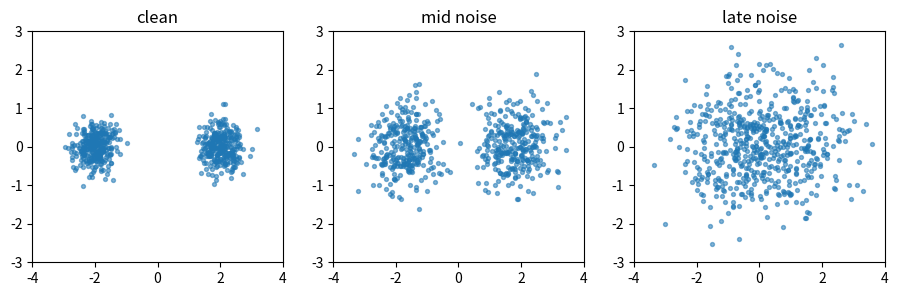
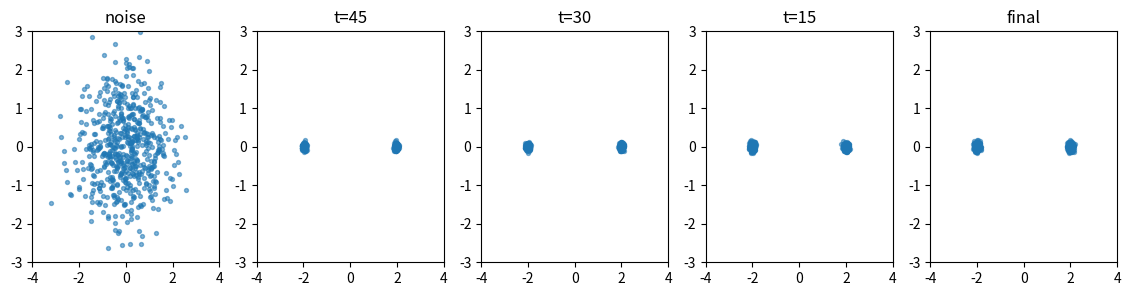

Write the Python code that produced these figures, in order.
import numpy as np
import matplotlib.pyplot as plt

rng = np.random.default_rng(21)

n = 600
left = rng.normal(loc=[-2.0, 0.0], scale=0.35, size=(n // 2, 2))
right = rng.normal(loc=[2.0, 0.0], scale=0.35, size=(n // 2, 2))
x0 = np.vstack([left, right])
labels = np.array([0] * (n // 2) + [1] * (n // 2))

print(x0.shape)
assert x0.shape == (600, 2)

timesteps = 60
beta = np.linspace(0.0005, 0.05, timesteps)
alpha = 1.0 - beta
alpha_bar = np.cumprod(alpha)

print(alpha_bar[:5].round(4))
print(alpha_bar[-1].round(4))
assert np.all(np.diff(alpha_bar) < 0)

def q_sample(clean, step, noise):
    signal = np.sqrt(alpha_bar[step]) * clean
    scaled_noise = np.sqrt(1.0 - alpha_bar[step]) * noise
    return signal + scaled_noise

noise = rng.normal(size=x0.shape)
x_mid = q_sample(x0, 25, noise)
x_late = q_sample(x0, 59, noise)

print(np.var(x0).round(3))
print(np.var(x_late).round(3))
assert x_mid.shape == x0.shape

fig, axes = plt.subplots(1, 3, figsize=(11, 3))
sets = [(x0, "clean"), (x_mid, "mid noise"), (x_late, "late noise")]
for ax, item in zip(axes, sets):
    points = item[0]
    title = item[1]
    ax.scatter(points[:, 0], points[:, 1], s=8, alpha=0.55)
    ax.set_title(title)
    ax.set_xlim(-4, 4)
    ax.set_ylim(-3, 3)
plt.show()

centers = np.array([[-2.0, 0.0], [2.0, 0.0]])

def nearest_center(points):
    distances = ((points[:, None, :] - centers[None, :, :]) ** 2).sum(axis=2)
    closest = distances.argmin(axis=1)
    return centers[closest]

def reverse_step(points, step):
    target = nearest_center(points)
    strength = 0.08 + 0.20 * (1.0 - alpha_bar[step])
    fresh_noise = rng.normal(scale=0.025, size=points.shape)
    updated = points + strength * (target - points) + fresh_noise
    return updated

sample = rng.normal(size=(600, 2))
trajectory = [sample.copy()]
for step in range(timesteps - 1, -1, -1):
    sample = reverse_step(sample, step)
    if step in [45, 30, 15, 0]:
        trajectory.append(sample.copy())

final_mean_abs_y = np.abs(sample[:, 1]).mean()
print(round(final_mean_abs_y, 3))
assert final_mean_abs_y < 0.35

fig, axes = plt.subplots(1, len(trajectory), figsize=(14, 3))
titles = ["noise", "t=45", "t=30", "t=15", "final"]
for ax, points, title in zip(axes, trajectory, titles):
    ax.scatter(points[:, 0], points[:, 1], s=8, alpha=0.55)
    ax.set_xlim(-4, 4)
    ax.set_ylim(-3, 3)
    ax.set_title(title)
plt.show()

eps_uncond = 0.25
eps_cond = -0.10
w = 2.5
eps_guided = eps_uncond + w * (eps_cond - eps_uncond)

print(eps_guided)
assert eps_guided < eps_cond
